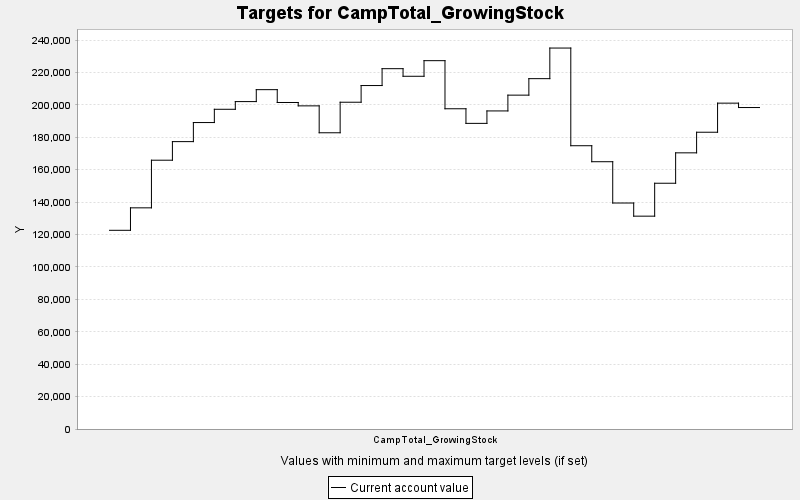

The file beside this chart, header and first rows:
TARGET, PERIOD, YEAR, PERIODWIDTH, MINIMUM, MAXIMUM, MINWEIGHT, MAXWEIGHT, CURRENT, SUMMARY
CampTotal_GrowingStock, 0, 0, 10.0, 0.0, 10000, 1.0, 1.0, 122614, 0.0
CampTotal_GrowingStock, 1, 10, 10.0, 0.0, 10000, 1.0, 1.0, 136479, 0.0
CampTotal_GrowingStock, 2, 20, 10.0, 0.0, 10000, 1.0, 1.0, 165871, 0.0
CampTotal_GrowingStock, 3, 30, 10.0, 0.0, 10000, 1.0, 1.0, 177341, 0.0
CampTotal_GrowingStock, 4, 40, 10.0, 0.0, 10000, 1.0, 1.0, 189111, 0.0
CampTotal_GrowingStock, 5, 50, 10.0, 0.0, 10000, 1.0, 1.0, 197298, 0.0
CampTotal_GrowingStock, 6, 60, 10.0, 0.0, 10000, 1.0, 1.0, 202042, 0.0
CampTotal_GrowingStock, 7, 70, 10.0, 0.0, 10000, 1.0, 1.0, 209406, 0.0
CampTotal_GrowingStock, 8, 80, 10.0, 0.0, 10000, 1.0, 1.0, 201489, 0.0
CampTotal_GrowingStock, 9, 90, 10.0, 0.0, 10000, 1.0, 1.0, 199408, 0.0
CampTotal_GrowingStock, 10, 100, 10.0, 0.0, 10000, 1.0, 1.0, 182802, 0.0
CampTotal_GrowingStock, 11, 110, 10.0, 0.0, 10000, 1.0, 1.0, 201648, 0.0
CampTotal_GrowingStock, 12, 120, 10.0, 0.0, 10000, 1.0, 1.0, 211947, 0.0
CampTotal_GrowingStock, 13, 130, 10.0, 0.0, 10000, 1.0, 1.0, 222352, 0.0
CampTotal_GrowingStock, 14, 140, 10.0, 0.0, 10000, 1.0, 1.0, 217668, 0.0
CampTotal_GrowingStock, 15, 150, 10.0, 0.0, 10000, 1.0, 1.0, 227297, 0.0
CampTotal_GrowingStock, 16, 160, 10.0, 0.0, 10000, 1.0, 1.0, 197619, 0.0
CampTotal_GrowingStock, 17, 170, 10.0, 0.0, 10000, 1.0, 1.0, 188604, 0.0
CampTotal_GrowingStock, 18, 180, 10.0, 0.0, 10000, 1.0, 1.0, 196281, 0.0
CampTotal_GrowingStock, 19, 190, 10.0, 0.0, 10000, 1.0, 1.0, 206023, 0.0
CampTotal_GrowingStock, 20, 200, 10.0, 0.0, 10000, 1.0, 1.0, 216197, 0.0
CampTotal_GrowingStock, 21, 210, 10.0, 0.0, 10000, 1.0, 1.0, 235084, 0.0
CampTotal_GrowingStock, 22, 220, 10.0, 0.0, 10000, 1.0, 1.0, 174808, 0.0
CampTotal_GrowingStock, 23, 230, 10.0, 0.0, 10000, 1.0, 1.0, 164938, 0.0
CampTotal_GrowingStock, 24, 240, 10.0, 0.0, 10000, 1.0, 1.0, 139458, 0.0
CampTotal_GrowingStock, 25, 250, 10.0, 0.0, 10000, 1.0, 1.0, 131343, 0.0
CampTotal_GrowingStock, 26, 260, 10.0, 0.0, 10000, 1.0, 1.0, 151658, 0.0
CampTotal_GrowingStock, 27, 270, 10.0, 0.0, 10000, 1.0, 1.0, 170417, 0.0
CampTotal_GrowingStock, 28, 280, 10.0, 0.0, 10000, 1.0, 1.0, 183134, 0.0
CampTotal_GrowingStock, 29, 290, 10.0, 0.0, 10000, 1.0, 1.0, 201082, 0.0
CampTotal_GrowingStock, 30, 300, 10.0, 0.0, 10000, 1.0, 1.0, 198376, 0.0
